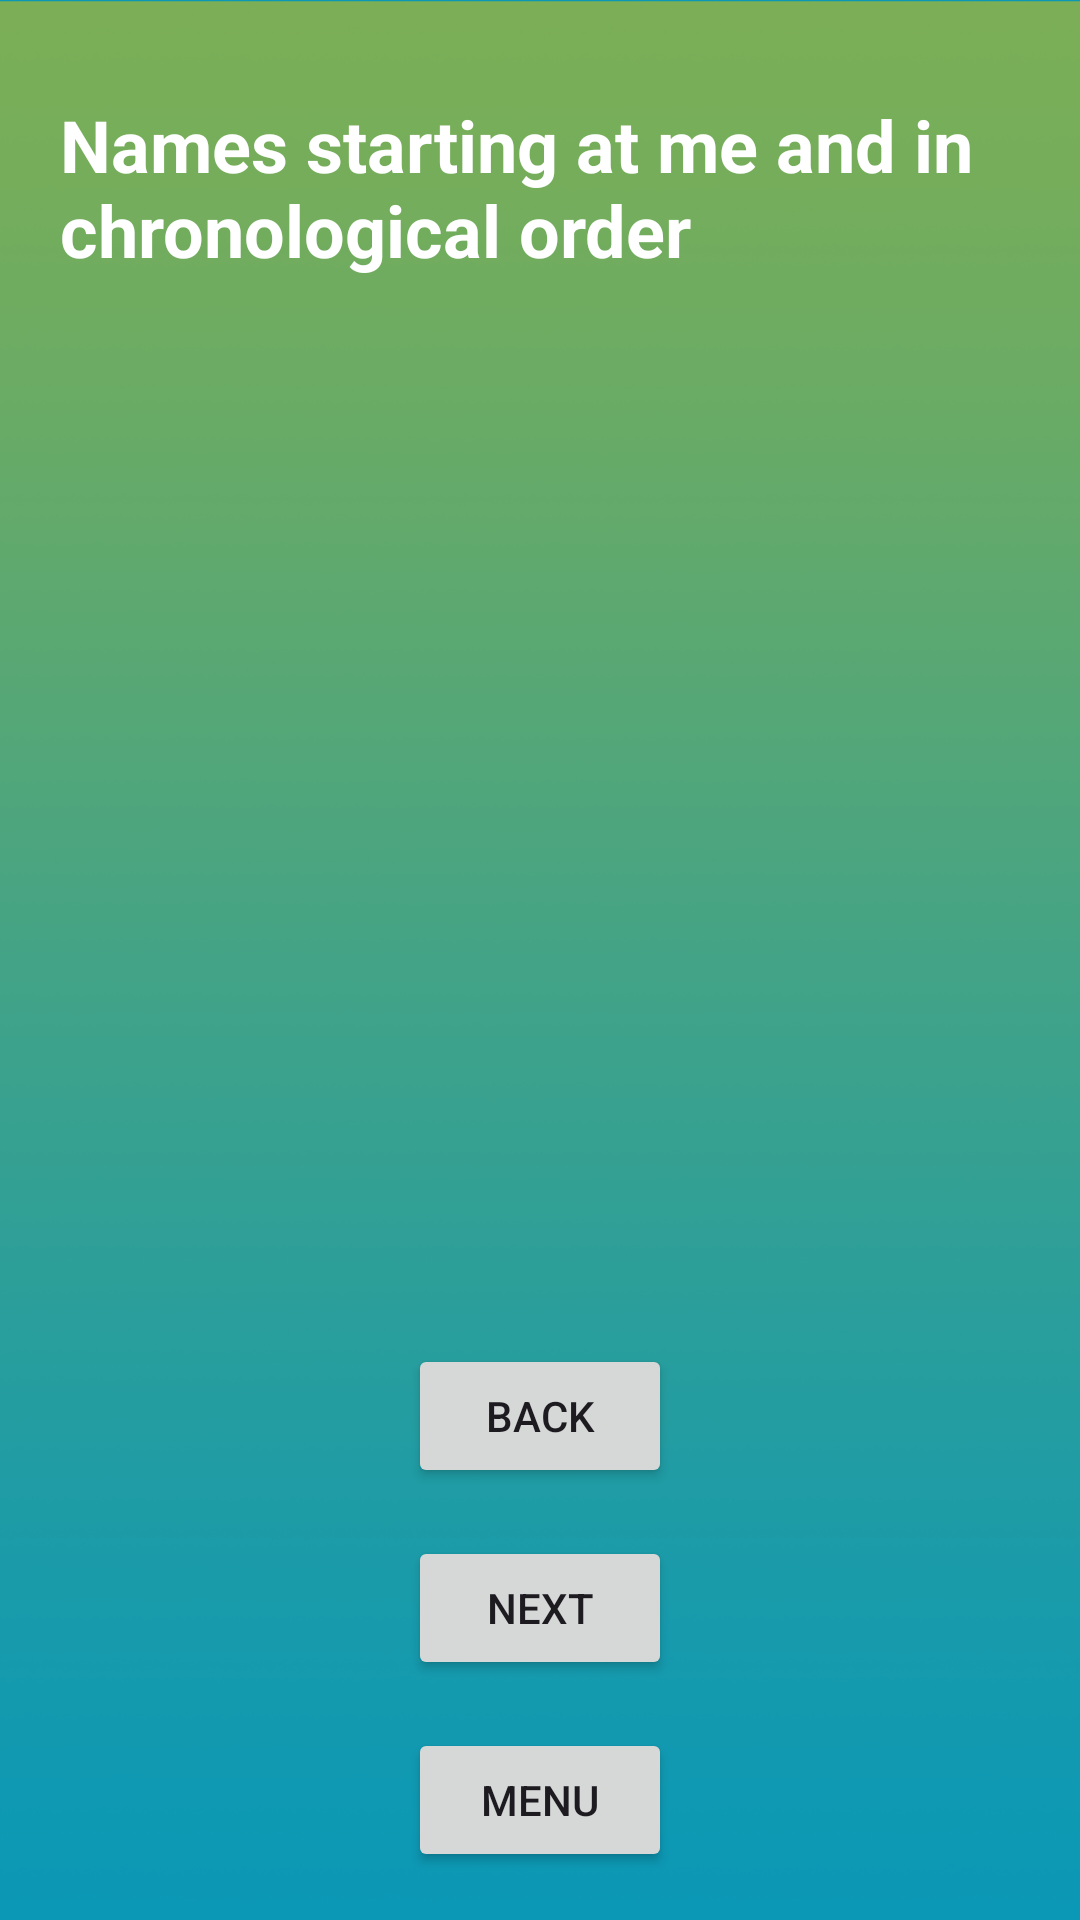

Produce the Android XML layout that renders to this screen, including the resource entries it uses.
<!-- AndroidManifest.xml: application theme Theme.SkyjoCounter -->
<!-- res/layout/activity_player_names.xml -->
<?xml version="1.0" encoding="utf-8"?>
<androidx.constraintlayout.widget.ConstraintLayout xmlns:android="http://schemas.android.com/apk/res/android"
    xmlns:app="http://schemas.android.com/apk/res-auto"
    xmlns:tools="http://schemas.android.com/tools"
    android:id="@+id/main"
    android:layout_width="match_parent"
    android:layout_height="match_parent"
    android:background="@drawable/bg"
    tools:context=".PlayerNamesActivity">

    <TextView
        android:id="@+id/textView"
        android:layout_width="wrap_content"
        android:layout_height="wrap_content"
        android:text="Names starting at me and in chronological order"
        android:textSize="24sp"
        android:textColor="@color/white"
        android:textStyle="bold"
        android:paddingHorizontal="20dp"
        app:layout_constraintTop_toTopOf="parent"
        app:layout_constraintStart_toStartOf="parent"
        app:layout_constraintEnd_toEndOf="parent"
        android:layout_marginTop="32dp"
        />

    <ScrollView
        android:layout_width="0dp"
        android:layout_height="0dp"
        app:layout_constraintTop_toBottomOf="@+id/textView"
        app:layout_constraintBottom_toTopOf="@+id/next_button"
        app:layout_constraintStart_toStartOf="parent"
        app:layout_constraintEnd_toEndOf="parent"
        android:layout_marginTop="16dp"
        android:layout_marginBottom="16dp">

        <LinearLayout
            android:id="@+id/names_layout"
            android:layout_width="match_parent"
            android:layout_height="wrap_content"
            android:orientation="vertical"
            android:padding="16dp"
            android:paddingTop="0dp" />
    </ScrollView>

    <Button
        android:id="@+id/next_button"
        android:layout_width="wrap_content"
        android:layout_height="wrap_content"
        android:text="Next"
        app:layout_constraintBottom_toTopOf="@+id/menu_button"
        app:layout_constraintStart_toStartOf="parent"
        app:layout_constraintEnd_toEndOf="parent"
        android:layout_marginBottom="16dp"
        />

    <Button
        android:id="@+id/back_button"
        android:layout_width="wrap_content"
        android:layout_height="wrap_content"
        android:text="Back"
        app:layout_constraintBottom_toTopOf="@+id/next_button"
        app:layout_constraintStart_toStartOf="parent"
        app:layout_constraintEnd_toEndOf="parent"
        android:layout_marginBottom="16dp"
        />

    <Button
        android:id="@+id/menu_button"
        android:layout_width="wrap_content"
        android:layout_height="wrap_content"
        android:text="Menu"
        app:layout_constraintBottom_toBottomOf="parent"
        app:layout_constraintStart_toStartOf="parent"
        app:layout_constraintEnd_toEndOf="parent"
        android:layout_marginBottom="16dp"
        />

</androidx.constraintlayout.widget.ConstraintLayout>
<!-- resources referenced by this layout -->
<resources>
  <!-- drawable bg: png bitmap (drawable, 241448 bytes) -->
  <style name="Theme.SkyjoCounter" parent="Base.Theme.SkyjoCounter" />
  <style name="Base.Theme.SkyjoCounter" parent="Theme.Material3.DayNight.NoActionBar">
          
          
      </style>
  <!-- not gathered from this repository: default colours our renderer supplied (Android Studio template values) -->
  <color name="white">#FFFFFFFF</color>
</resources>
